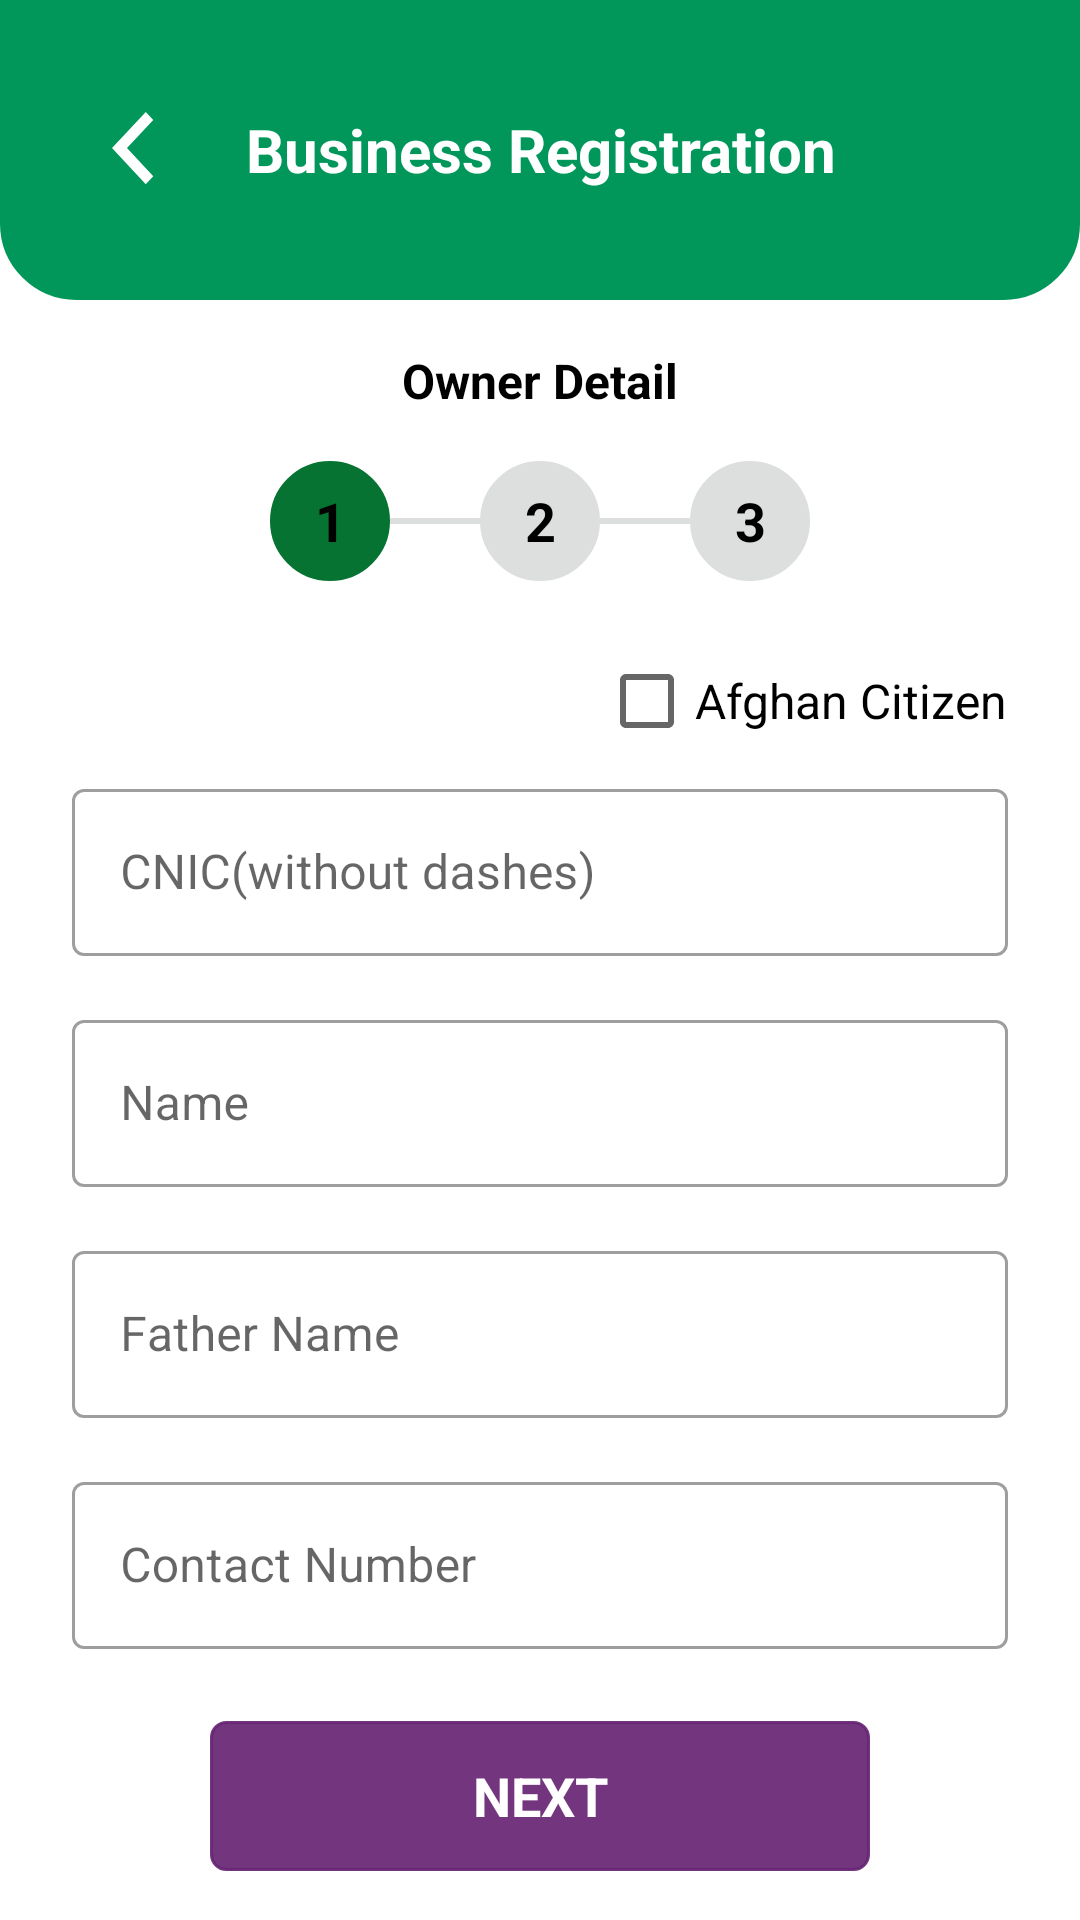

Android layout source for this screen:
<!-- AndroidManifest.xml: application theme Theme.HalalFoodAuthorityOSS -->
<!-- res/layout/activity_personal_details.xml -->
<?xml version="1.0" encoding="utf-8"?>
<androidx.constraintlayout.widget.ConstraintLayout xmlns:android="http://schemas.android.com/apk/res/android"
    xmlns:app="http://schemas.android.com/apk/res-auto"
    xmlns:tools="http://schemas.android.com/tools"
    android:layout_width="match_parent"
    android:layout_height="match_parent"
    tools:context=".businesslicense.Personal_Detail">

    <ScrollView
        android:layout_width="match_parent"
        android:layout_height="match_parent"
        app:layout_constraintBottom_toBottomOf="parent"
        app:layout_constraintEnd_toEndOf="parent"
        app:layout_constraintStart_toStartOf="parent"
        app:layout_constraintTop_toTopOf="parent">

        <LinearLayout
            android:layout_width="match_parent"
            android:layout_height="match_parent"
            android:gravity="center_horizontal"
            android:orientation="vertical">

            <androidx.constraintlayout.widget.ConstraintLayout
                android:id="@+id/constraintLayout"
                android:layout_width="match_parent"
                android:layout_height="@dimen/dp100"
                android:background="@drawable/topbackground"
                app:layout_constraintEnd_toEndOf="parent"
                app:layout_constraintStart_toStartOf="parent"
                app:layout_constraintTop_toTopOf="parent">

                <LinearLayout
                    android:layout_width="match_parent"
                    android:layout_height="match_parent"
                    android:layout_marginStart="32dp"
                    android:layout_marginLeft="32dp"
                    android:gravity="center_vertical"
                    android:layout_marginEnd="32dp"
                    android:layout_marginRight="32dp"
                    app:layout_constraintEnd_toEndOf="parent"
                    app:layout_constraintStart_toStartOf="parent"
                    app:layout_constraintTop_toTopOf="parent">

                    <ImageView
                        android:id="@+id/ic_back"
                        android:layout_width="25dp"
                        android:layout_height="25dp"
                        android:src="@drawable/ic_back"
                        tools:layout_editor_absoluteX="16dp"
                        tools:layout_editor_absoluteY="61dp" />

                    <TextView
                        android:id="@+id/textView3"
                        android:layout_width="match_parent"
                        android:layout_height="wrap_content"
                        android:background="@drawable/topbackground"
                        android:gravity="center"
                        android:paddingRight="@dimen/dp24"
                        android:text="@string/business_registration"
                        android:textColor="@color/white"
                        android:textSize="@dimen/sp20"
                        android:textStyle="bold"
                        tools:layout_editor_absoluteX="57dp"
                        tools:layout_editor_absoluteY="60dp" />

                </LinearLayout>

            </androidx.constraintlayout.widget.ConstraintLayout>

            <TextView
                android:layout_width="wrap_content"
                android:layout_height="wrap_content"
                android:layout_marginTop="@dimen/dp16"
                android:text="Owner Detail"
                android:textColor="@color/black"
                android:textSize="@dimen/sp16"
                android:textStyle="bold"
                />

            <LinearLayout
                android:layout_width="wrap_content"
                android:layout_height="wrap_content"
                android:layout_marginTop="@dimen/dp16"
                android:gravity="center">
                <TextView
                    android:layout_width="@dimen/dp40"
                    android:layout_height="@dimen/dp40"
                    android:text="1"
                    android:gravity="center"
                    android:textSize="@dimen/sp18"
                    android:background="@drawable/active_progress"
                    android:textStyle="bold"
                    android:textColor="@color/black"/>
                <View
                    android:layout_width="@dimen/dp30"
                    android:layout_height="@dimen/dp2"
                    android:background="@color/lightbrown"/>
                <TextView
                    android:layout_width="@dimen/dp40"
                    android:layout_height="@dimen/dp40"
                    android:text="2"
                    android:gravity="center"
                    android:textSize="@dimen/sp18"
                    android:background="@drawable/inactive_progress"
                    android:textStyle="bold"
                    android:textColor="@color/black"/>
                <View
                    android:layout_width="@dimen/dp30"
                    android:layout_height="@dimen/dp2"
                    android:background="@color/lightbrown"/>
                <TextView
                    android:layout_width="@dimen/dp40"
                    android:layout_height="@dimen/dp40"
                    android:text="3"
                    android:gravity="center"
                    android:textSize="@dimen/sp18"
                    android:background="@drawable/inactive_progress"
                    android:textStyle="bold"
                    android:textColor="@color/black"/>
            </LinearLayout>

            <CheckBox
                android:id="@+id/checkBox"
                android:layout_width="wrap_content"
                android:layout_height="wrap_content"
                android:layout_gravity="end"
                android:layout_marginRight="@dimen/dp24"
                android:layout_marginTop="@dimen/dp16"
                android:text="Afghan Citizen"
                android:textSize="@dimen/sp16" />

            
            <LinearLayout
                android:layout_width="match_parent"
                android:layout_height="wrap_content"
                android:layout_marginLeft="@dimen/dp24"
                android:layout_marginRight="@dimen/dp24"
                android:orientation="horizontal"
                android:gravity="center">
                <com.google.android.material.textfield.TextInputLayout
                    android:id="@+id/layout"
                    style="@style/Widget.MaterialComponents.TextInputLayout.OutlinedBox"
                    android:layout_width="match_parent"
                    android:layout_height="wrap_content"
                    android:hint="@string/cnic_number_without_dashes">

                    <com.google.android.material.textfield.TextInputEditText
                        android:id="@+id/edtcnic"
                        android:layout_width="match_parent"
                        android:layout_height="wrap_content"
                        android:inputType="number"
                        android:digits="0123456789"
                        android:textSize="@dimen/sp16" />
                </com.google.android.material.textfield.TextInputLayout>
            </LinearLayout>
            
            <com.google.android.material.textfield.TextInputLayout
                android:layout_width="match_parent"
                android:layout_height="wrap_content"
                android:hint="@string/name"
                android:layout_marginTop="@dimen/dp16"
                android:layout_marginLeft="@dimen/dp24"
                android:layout_marginRight="@dimen/dp24"
                style="@style/Widget.MaterialComponents.TextInputLayout.OutlinedBox"
                >

                <com.google.android.material.textfield.TextInputEditText
                    android:id="@+id/edtname"
                    android:layout_width="match_parent"
                    android:layout_height="wrap_content"
                    android:inputType="text"
                    android:textSize="@dimen/sp16" />
            </com.google.android.material.textfield.TextInputLayout>
            
            <com.google.android.material.textfield.TextInputLayout
                style="@style/Widget.MaterialComponents.TextInputLayout.OutlinedBox"
                android:layout_width="match_parent"
                android:layout_height="wrap_content"
                android:layout_marginLeft="@dimen/dp24"
                android:layout_marginRight="@dimen/dp24"
                android:layout_marginTop="@dimen/dp16"
                android:hint="@string/father_name">

                <com.google.android.material.textfield.TextInputEditText
                    android:id="@+id/edtfathername"
                    android:layout_width="match_parent"
                    android:layout_height="wrap_content"
                    android:inputType="text"
                    android:textSize="@dimen/sp16" />
            </com.google.android.material.textfield.TextInputLayout>
            
            <com.google.android.material.textfield.TextInputLayout
                style="@style/Widget.MaterialComponents.TextInputLayout.OutlinedBox"
                android:layout_width="match_parent"
                android:layout_height="wrap_content"
                android:layout_marginLeft="@dimen/dp24"
                android:layout_marginRight="@dimen/dp24"
                android:layout_marginTop="@dimen/dp16"
                android:hint="@string/contact_number">

                <com.google.android.material.textfield.TextInputEditText
                    android:id="@+id/edtcontact"
                    android:layout_width="match_parent"
                    android:layout_height="wrap_content"
                    android:inputType="number"
                    android:textSize="@dimen/sp16" />
            </com.google.android.material.textfield.TextInputLayout>

            <TextView
                android:id="@+id/btnNext"
                android:layout_width="220dp"
                android:layout_height="@dimen/dp50"
                android:layout_marginStart="32dp"
                android:layout_marginLeft="32dp"
                android:layout_marginTop="@dimen/dp24"
                android:layout_marginEnd="32dp"
                android:layout_marginRight="32dp"
                android:background="@drawable/btnborder"
                android:gravity="center"
                android:text="@string/next"
                android:textColor="@color/white"
                android:textSize="@dimen/sp18"
                android:textStyle="bold" />


        </LinearLayout>
    </ScrollView>
</androidx.constraintlayout.widget.ConstraintLayout>
<!-- resources referenced by this layout -->
<resources>
  <color name="black">#FF000000</color>
  <color name="lightbrown">#DCDFDD</color>
  <color name="white">#FFFFFFFF</color>
  <dimen name="dp100">100dp</dimen>
  <dimen name="dp16">16dp</dimen>
  <dimen name="dp2">2dp</dimen>
  <dimen name="dp24">24dp</dimen>
  <dimen name="dp30">30dp</dimen>
  <dimen name="dp40">40dp</dimen>
  <dimen name="dp50">50dp</dimen>
  <dimen name="sp16">16sp</dimen>
  <dimen name="sp18">18sp</dimen>
  <dimen name="sp20">20sp</dimen>
  <!-- drawable active_progress (drawable) -->
  <?xml version="1.0" encoding="utf-8"?>
  <shape xmlns:android="http://schemas.android.com/apk/res/android"
      android:shape="rectangle" >
  
      
      <solid
          android:color="#067333" >
      </solid>
  
      
      <stroke
          android:width="1dp"
          android:color="#067333" >
      </stroke>
  
      
      <corners
          android:radius="50dp"   >
      </corners>
  
  </shape>
  <!-- drawable btnborder (drawable) -->
  <?xml version="1.0" encoding="utf-8"?>
  <shape xmlns:android="http://schemas.android.com/apk/res/android"
      android:shape="rectangle" >
  
      
      <solid
          android:color="#EB672473" >
      </solid>
  
      
      <stroke
          android:width="1dp"
          android:color="#EB672473" >
      </stroke>
  
      
      <corners
          android:radius="5dp"   >
      </corners>
  
  </shape>
  <!-- drawable ic_back (drawable) -->
  <vector android:height="28.9dp" android:viewportHeight="17"
      android:viewportWidth="10" android:width="17dp" xmlns:android="http://schemas.android.com/apk/res/android">
      <path android:fillColor="#ffffff" android:pathData="M3.4905,8.182L9.6,14.5462L7.8548,16.3641L0,8.182L7.8548,0L9.6,1.818L3.4905,8.182Z"/>
  </vector>
  <!-- drawable inactive_progress (drawable) -->
  <?xml version="1.0" encoding="utf-8"?>
  <shape xmlns:android="http://schemas.android.com/apk/res/android"
      android:shape="rectangle" >
  
      
      <solid
          android:color="#DCDFDD" >
      </solid>
  
      
      <stroke
          android:width="1dp"
          android:color="#DCDFDD" >
      </stroke>
  
      
      <corners
          android:radius="50dp"   >
      </corners>
  
  </shape>
  <!-- drawable topbackground (drawable) -->
  <?xml version="1.0" encoding="utf-8"?>
  <shape xmlns:android="http://schemas.android.com/apk/res/android"
      android:shape="rectangle" >
  
      
      <solid
          android:color="@color/green" >
      </solid>
  
      
      <stroke
          android:width="1dp"
          android:color="@color/green" >
      </stroke>
  
      
      <corners
          android:bottomLeftRadius="@dimen/dp25"
          android:bottomRightRadius="@dimen/dp25">
      </corners>
  
  </shape>
  <string name="business_registration">Business Registration</string>
  <string name="cnic_number_without_dashes">CNIC(without dashes)</string>
  <string name="contact_number">Contact Number</string>
  <string name="father_name">Father Name</string>
  <string name="name">Name</string>
  <string name="next">NEXT</string>
  <style name="Theme.HalalFoodAuthorityOSS" parent="Theme.MaterialComponents.DayNight.DarkActionBar">
          
          <item name="colorPrimary">@color/purple_500</item>
          <item name="colorPrimaryVariant">@color/purple_700</item>
          <item name="colorOnPrimary">@color/white</item>
          
          <item name="colorSecondary">@color/teal_200</item>
          <item name="colorSecondaryVariant">@color/teal_700</item>
          <item name="colorOnSecondary">@color/black</item>
          
          <item name="android:statusBarColor" tools:targetApi="l">?attr/colorPrimaryVariant</item>
          
      </style>
  <color name="green">#01975A</color>
  <dimen name="dp25">25dp</dimen>
  <color name="purple_500">#FF6200EE</color>
  <color name="purple_700">#FF3700B3</color>
  <color name="teal_200">#FF03DAC5</color>
  <color name="teal_700">#FF018786</color>
</resources>
